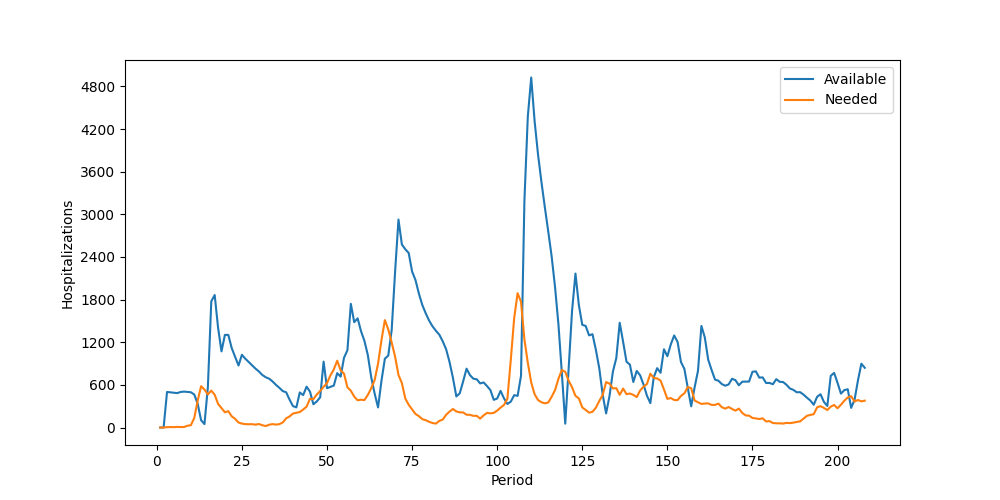

The table this chart was drawn from, first rows:
Period, Inventory, Arrived, Available, Needed, Succeeded, Failed, Lost
1, 0, 0, 0, 0, 0, 0, 0
2, 0, 0, 0, 0, 0, 0, 0
3, 0, 500, 500, 5, 5, 0, 0
4, 495, 0, 495, 6, 6, 0, 0
5, 489, 0, 489, 5, 5, 0, 0
6, 484, 0, 484, 9, 9, 0, 0
7, 475, 25, 500, 6, 6, 0, 0
8, 494, 11, 505, 7, 7, 0, 0
9, 498, 2, 500, 25, 25, 0, 0
10, 475, 21, 496, 32, 32, 0, 0
11, 464, 0, 464, 134, 134, 0, 0
12, 330, 4, 334, 377, 334, 43, 0
13, 0, 103, 103, 581, 103, 478, 0
14, 0, 48, 48, 534, 48, 486, 0
15, 0, 570, 570, 465, 465, 0, 0
16, 105, 1670, 1775, 519, 519, 0, 0
17, 1256, 608, 1864, 461, 461, 0, 0
18, 1403, 0, 1403, 332, 332, 0, 0
19, 1071, 0, 1071, 274, 274, 0, 0
20, 797, 506, 1303, 214, 214, 0, 0
21, 1089, 214, 1303, 230, 230, 0, 0
22, 1073, 45, 1118, 158, 158, 0, 0
23, 960, 34, 994, 122, 122, 0, 0
24, 872, 0, 872, 70, 70, 0, 0
25, 802, 221, 1023, 55, 55, 0, 0
26, 968, 0, 968, 47, 47, 0, 0
27, 921, 0, 921, 46, 46, 0, 0
28, 875, 0, 875, 47, 47, 0, 0
29, 828, 0, 828, 40, 40, 0, 0
30, 788, 0, 788, 49, 49, 0, 0
31, 739, 0, 739, 32, 32, 0, 0
32, 707, 0, 707, 20, 20, 0, 0
33, 687, 0, 687, 39, 39, 0, 0
34, 648, 0, 648, 48, 48, 0, 0
35, 600, 0, 600, 41, 41, 0, 0
36, 559, 0, 559, 47, 47, 0, 0
37, 512, 0, 512, 71, 71, 0, 0
38, 441, 55, 496, 129, 129, 0, 0
39, 367, 25, 392, 156, 156, 0, 0
40, 236, 65, 301, 196, 196, 0, 0
41, 105, 178, 283, 207, 207, 0, 0
42, 76, 417, 493, 218, 218, 0, 0
43, 275, 181, 456, 253, 253, 0, 0
44, 203, 372, 575, 293, 293, 0, 0
45, 282, 222, 504, 405, 405, 0, 0
46, 99, 228, 327, 399, 327, 72, 0
47, 0, 367, 367, 464, 367, 97, 0
48, 0, 425, 425, 514, 425, 89, 0
49, 0, 927, 927, 572, 572, 0, 0
50, 355, 198, 553, 625, 553, 72, 0
51, 0, 572, 572, 733, 572, 161, 0
52, 0, 590, 590, 818, 590, 228, 0
53, 0, 765, 765, 940, 765, 175, 0
54, 0, 716, 716, 806, 716, 90, 0
55, 0, 982, 982, 757, 757, 0, 0
56, 225, 862, 1087, 565, 565, 0, 0
57, 522, 1218, 1740, 518, 518, 0, 0
58, 1222, 260, 1482, 434, 434, 0, 0
59, 1048, 488, 1536, 383, 383, 0, 0
60, 1153, 201, 1354, 391, 391, 0, 0
... 148 more rows
